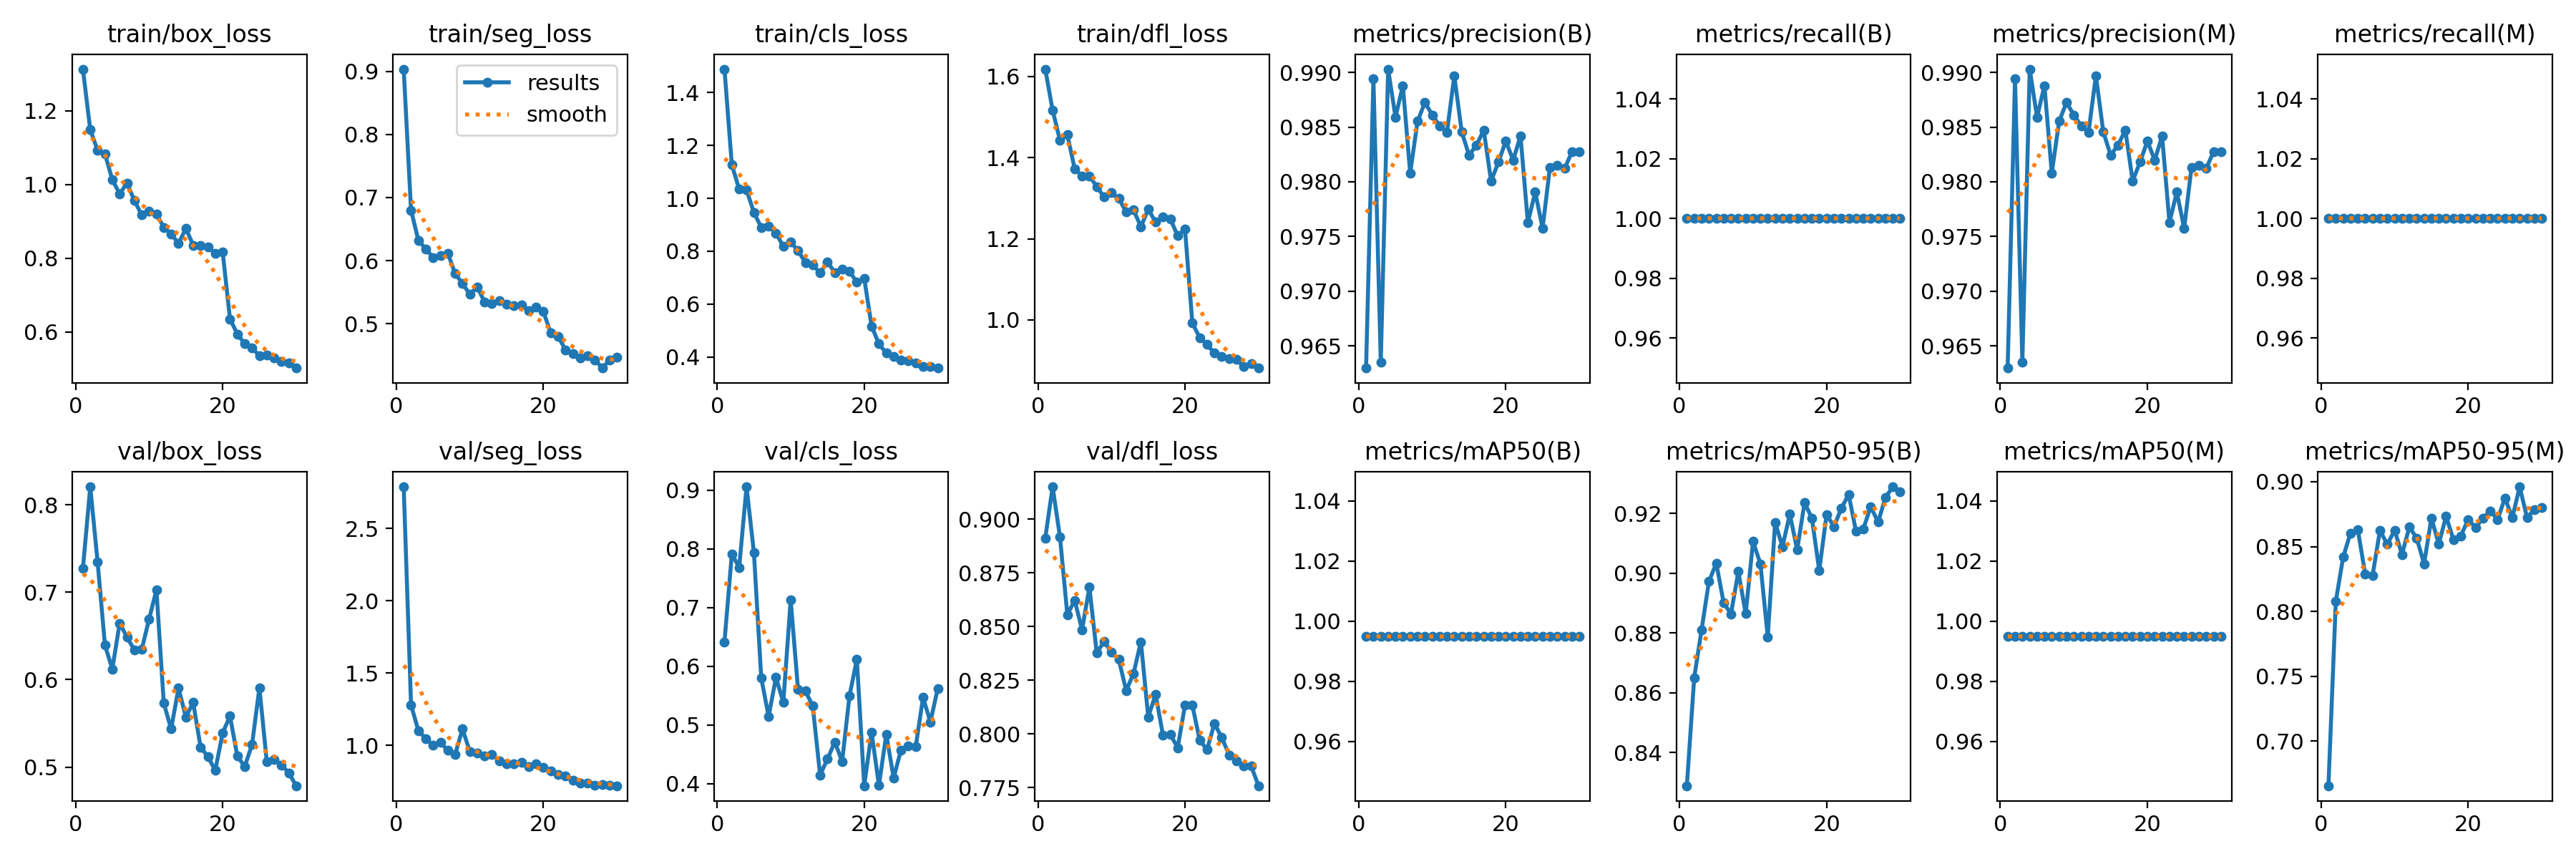

The data file committed next to this chart (first rows):
epoch, time, train/box_loss, train/seg_loss, train/cls_loss, train/dfl_loss, metrics/precision(B), metrics/recall(B), metrics/mAP50(B), metrics/mAP50-95(B), metrics/precision(M), metrics/recall(M), metrics/mAP50(M), metrics/mAP50-95(M), val/box_loss, val/seg_loss, val/cls_loss, val/dfl_loss, lr/pg0, lr/pg1, lr/pg2
1, 8.894, 1.313, 0.9036, 1.489, 1.618, 0.963, 1, 0.995, 0.8289, 0.963, 1, 0.995, 0.6656, 0.7269, 2.789, 0.6416, 0.8912, 0.06737, 0.0003296, 0.0003296
2, 15.86, 1.149, 0.6801, 1.127, 1.517, 0.9894, 1, 0.995, 0.865, 0.9894, 1, 0.995, 0.8077, 0.8206, 1.279, 0.7913, 0.915, 0.03435, 0.000641, 0.000641
3, 23.21, 1.093, 0.6321, 1.034, 1.443, 0.9635, 1, 0.995, 0.881, 0.9635, 1, 0.995, 0.8418, 0.7346, 1.101, 0.7686, 0.8916, 0.001305, 0.0009305, 0.0009305
4, 30.11, 1.084, 0.6187, 1.032, 1.456, 0.9903, 1, 0.995, 0.8972, 0.9903, 1, 0.995, 0.8605, 0.6393, 1.046, 0.9058, 0.8555, 0.000901, 0.000901, 0.000901
5, 37.02, 1.013, 0.605, 0.9464, 1.373, 0.9859, 1, 0.995, 0.9033, 0.9859, 1, 0.995, 0.8629, 0.6122, 0.9993, 0.7941, 0.8622, 0.000868, 0.000868, 0.000868
6, 44.07, 0.9753, 0.6084, 0.8902, 1.355, 0.9888, 1, 0.995, 0.8901, 0.9888, 1, 0.995, 0.8287, 0.6646, 1.02, 0.5802, 0.8485, 0.000835, 0.000835, 0.000835
7, 51.03, 1.004, 0.6116, 0.8958, 1.355, 0.9808, 1, 0.995, 0.8864, 0.9808, 1, 0.995, 0.8276, 0.6485, 0.9644, 0.5145, 0.8682, 0.000802, 0.000802, 0.000802
8, 58.06, 0.9568, 0.5794, 0.8683, 1.329, 0.9855, 1, 0.995, 0.9005, 0.9855, 1, 0.995, 0.8624, 0.6339, 0.9379, 0.5809, 0.8376, 0.000769, 0.000769, 0.000769
9, 65.01, 0.918, 0.5637, 0.8184, 1.303, 0.9872, 1, 0.995, 0.8864, 0.9872, 1, 0.995, 0.8518, 0.6345, 1.113, 0.5385, 0.8431, 0.000736, 0.000736, 0.000736
10, 71.95, 0.9281, 0.5465, 0.8341, 1.313, 0.9861, 1, 0.995, 0.9106, 0.9861, 1, 0.995, 0.8625, 0.6692, 0.955, 0.7127, 0.8379, 0.000703, 0.000703, 0.000703
11, 78.77, 0.9198, 0.5585, 0.8028, 1.299, 0.9851, 1, 0.995, 0.9031, 0.9851, 1, 0.995, 0.8439, 0.7027, 0.9457, 0.5608, 0.8346, 0.00067, 0.00067, 0.00067
12, 85.82, 0.8843, 0.5345, 0.7571, 1.267, 0.9845, 1, 0.995, 0.8787, 0.9845, 1, 0.995, 0.8651, 0.573, 0.9284, 0.5582, 0.8201, 0.000637, 0.000637, 0.000637
13, 93.14, 0.8665, 0.5317, 0.7479, 1.271, 0.9897, 1, 0.995, 0.9169, 0.9897, 1, 0.995, 0.8566, 0.5435, 0.9378, 0.5323, 0.8281, 0.000604, 0.000604, 0.000604
14, 100.9, 0.8404, 0.537, 0.7184, 1.23, 0.9846, 1, 0.995, 0.9089, 0.9846, 1, 0.995, 0.8367, 0.5904, 0.8928, 0.415, 0.8429, 0.000571, 0.000571, 0.000571
15, 107.8, 0.881, 0.5308, 0.7592, 1.273, 0.9824, 1, 0.995, 0.9197, 0.9824, 1, 0.995, 0.8719, 0.5572, 0.8698, 0.4419, 0.8079, 0.000538, 0.000538, 0.000538
16, 115.1, 0.8357, 0.5292, 0.7198, 1.242, 0.9833, 1, 0.995, 0.9078, 0.9833, 1, 0.995, 0.852, 0.5738, 0.8702, 0.471, 0.8184, 0.000505, 0.000505, 0.000505
17, 121.9, 0.8353, 0.5304, 0.7327, 1.253, 0.9847, 1, 0.995, 0.9235, 0.9847, 1, 0.995, 0.8733, 0.5228, 0.8802, 0.438, 0.7995, 0.000472, 0.000472, 0.000472
18, 128.9, 0.8317, 0.5207, 0.7236, 1.249, 0.9801, 1, 0.995, 0.9184, 0.9801, 1, 0.995, 0.8552, 0.5119, 0.8496, 0.5498, 0.7998, 0.000439, 0.000439, 0.000439
19, 136.1, 0.8132, 0.5266, 0.6826, 1.207, 0.9818, 1, 0.995, 0.9009, 0.9818, 1, 0.995, 0.8583, 0.4962, 0.8724, 0.6119, 0.7936, 0.000406, 0.000406, 0.000406
20, 143.2, 0.818, 0.5191, 0.6981, 1.224, 0.9837, 1, 0.995, 0.9196, 0.9837, 1, 0.995, 0.8708, 0.539, 0.8455, 0.3965, 0.8134, 0.000373, 0.000373, 0.000373
21, 161.3, 0.6357, 0.4853, 0.5166, 0.9921, 0.982, 1, 0.995, 0.9155, 0.982, 1, 0.995, 0.8649, 0.5583, 0.8202, 0.4877, 0.8133, 0.00034, 0.00034, 0.00034
22, 167.9, 0.595, 0.4798, 0.4496, 0.9566, 0.9842, 1, 0.995, 0.9216, 0.9842, 1, 0.995, 0.8716, 0.5124, 0.7991, 0.3971, 0.797, 0.000307, 0.000307, 0.000307
23, 174.6, 0.5681, 0.4588, 0.4143, 0.939, 0.9763, 1, 0.995, 0.9263, 0.9763, 1, 0.995, 0.8776, 0.5007, 0.7874, 0.4843, 0.7928, 0.000274, 0.000274, 0.000274
24, 180.9, 0.5569, 0.4528, 0.4008, 0.9179, 0.9791, 1, 0.995, 0.914, 0.9791, 1, 0.995, 0.8708, 0.5255, 0.7579, 0.4097, 0.8048, 0.000241, 0.000241, 0.000241
25, 187.4, 0.5359, 0.446, 0.3881, 0.9095, 0.9757, 1, 0.995, 0.9149, 0.9757, 1, 0.995, 0.8875, 0.5906, 0.7369, 0.4575, 0.7983, 0.000208, 0.000208, 0.000208
26, 193.9, 0.5383, 0.4497, 0.3848, 0.9051, 0.9813, 1, 0.995, 0.9223, 0.9813, 1, 0.995, 0.8721, 0.5065, 0.7357, 0.4646, 0.7903, 0.000175, 0.000175, 0.000175
27, 200.5, 0.5311, 0.443, 0.3771, 0.9024, 0.9815, 1, 0.995, 0.9171, 0.9815, 1, 0.995, 0.8961, 0.5089, 0.7243, 0.4626, 0.7876, 0.000142, 0.000142, 0.000142
28, 206.9, 0.5203, 0.4298, 0.3651, 0.8844, 0.9812, 1, 0.995, 0.9253, 0.9812, 1, 0.995, 0.8724, 0.5024, 0.7283, 0.5468, 0.7851, 0.000109, 0.000109, 0.000109
29, 213.6, 0.5164, 0.4425, 0.3636, 0.8915, 0.9828, 1, 0.995, 0.9289, 0.9828, 1, 0.995, 0.8783, 0.4933, 0.721, 0.5051, 0.785, 7.6e-05, 7.6e-05, 7.6e-05
30, 220.3, 0.5026, 0.4467, 0.3581, 0.8813, 0.9827, 1, 0.995, 0.9272, 0.9827, 1, 0.995, 0.8801, 0.4786, 0.7197, 0.5625, 0.7759, 4.3e-05, 4.3e-05, 4.3e-05
